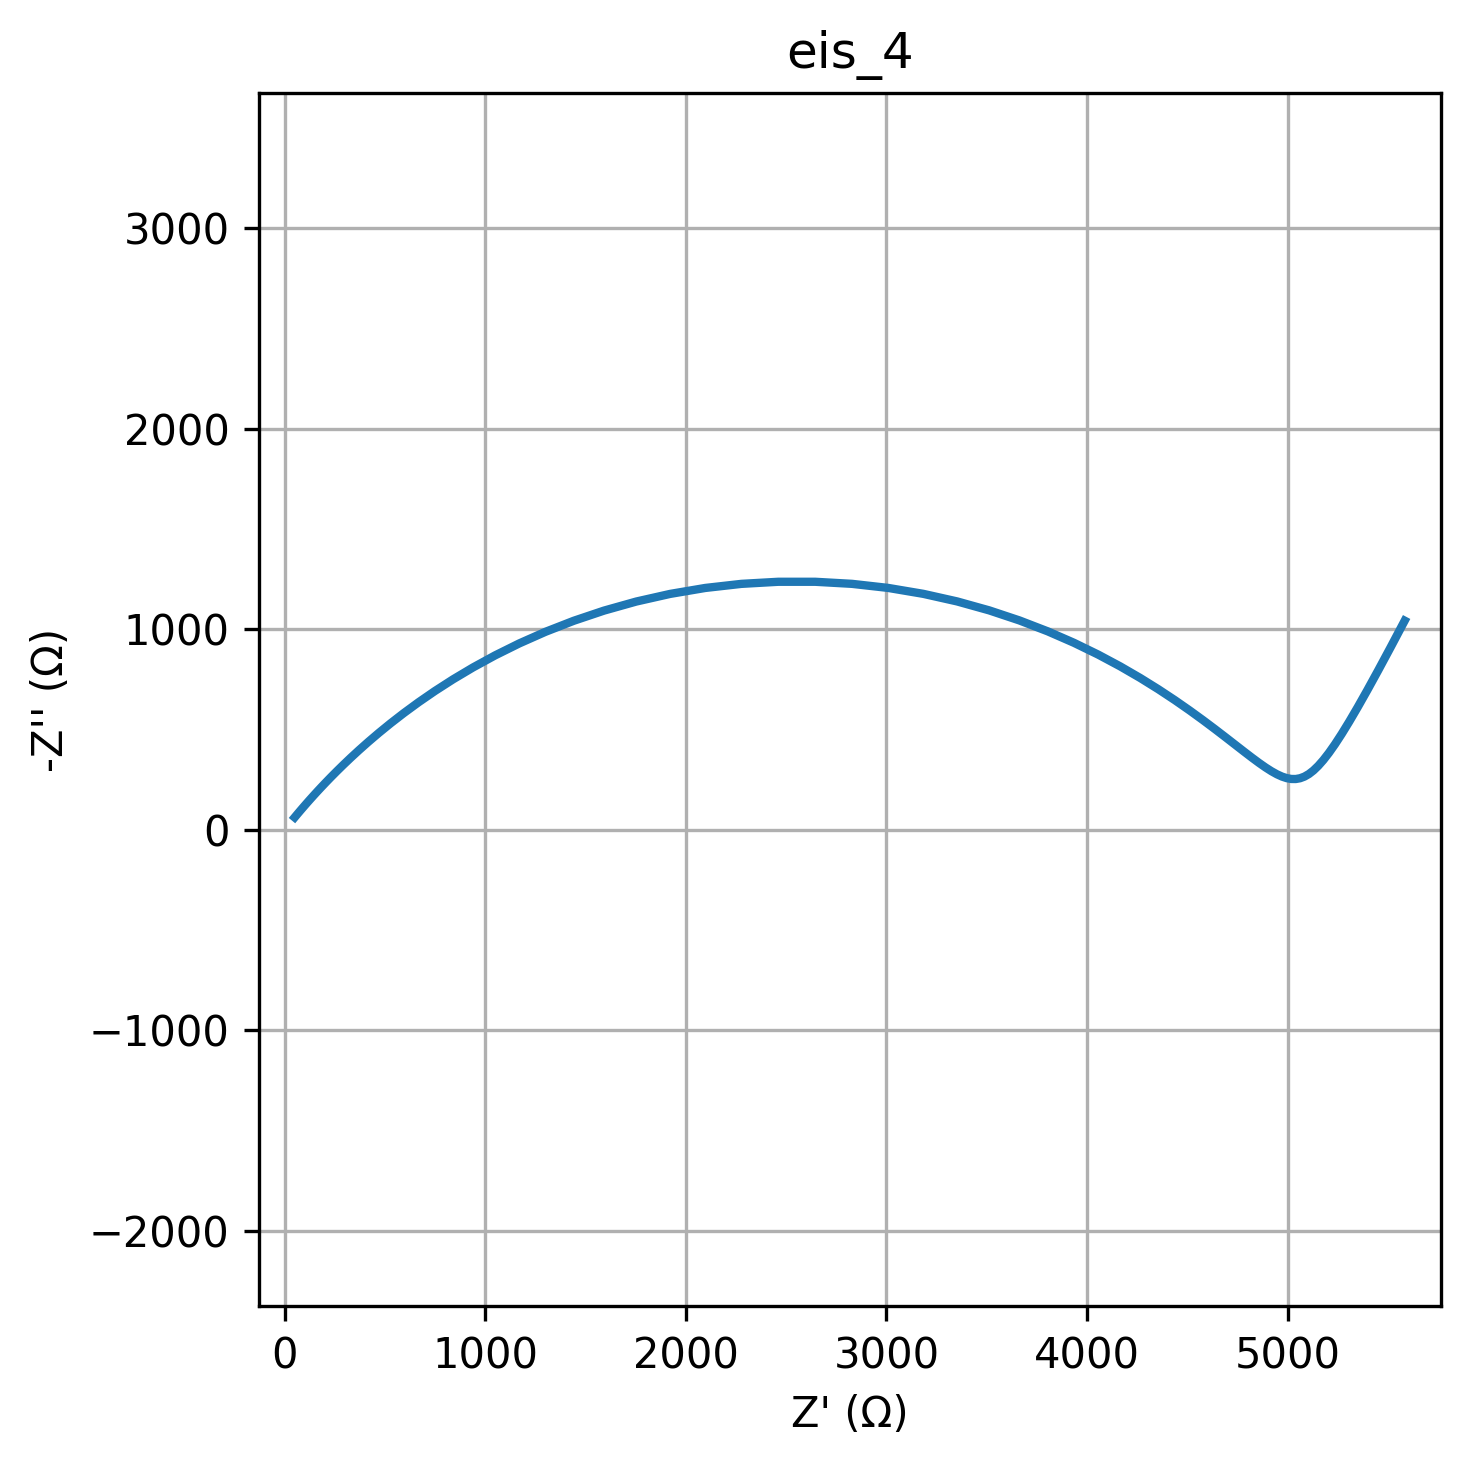

Data behind this chart, as committed beside it:
freq, Z_real, Z_imag
0.01, 5584, -1042
0.01226, 5513, -908.5
0.01504, 5452, -793.8
0.01844, 5397, -695.2
0.02262, 5350, -610.9
0.02774, 5308, -538.9
0.03401, 5270, -477.7
0.04171, 5236, -426.1
0.05115, 5206, -382.9
0.06273, 5178, -347.2
0.07693, 5153, -318.1
0.09434, 5129, -295
0.1157, 5106, -277.3
0.1419, 5084, -264.6
0.174, 5062, -256.4
0.2134, 5041, -252.6
0.2617, 5019, -252.7
0.3209, 4996, -256.8
0.3935, 4972, -264.6
0.4826, 4947, -276.2
0.5918, 4920, -291.4
0.7257, 4890, -310.2
0.89, 4858, -332.7
1.091, 4822, -358.9
1.338, 4783, -388.9
1.641, 4740, -422.6
2.013, 4692, -460
2.468, 4638, -501.2
3.027, 4578, -546
3.712, 4512, -594.2
4.552, 4438, -645.6
5.583, 4356, -699.8
6.846, 4265, -756.3
8.396, 4165, -814.3
10.3, 4055, -873.1
12.63, 3935, -931.7
15.48, 3804, -988.7
18.99, 3663, -1043
23.29, 3512, -1093
28.56, 3352, -1138
35.02, 3184, -1176
42.94, 3009, -1205
52.66, 2828, -1226
64.58, 2645, -1236
79.2, 2460, -1236
97.13, 2277, -1225
119.1, 2097, -1205
146.1, 1921, -1175
179.1, 1753, -1137
219.7, 1592, -1092
269.4, 1441, -1042
330.4, 1300, -986.5
405.1, 1169, -928.5
496.8, 1049, -869
609.3, 939.1, -808.9
747.2, 839.1, -749.4
916.3, 748.6, -691.2
1124, 667.1, -635
1378, 593.8, -581.3
1690, 528.2, -530.5
... 20 more rows
